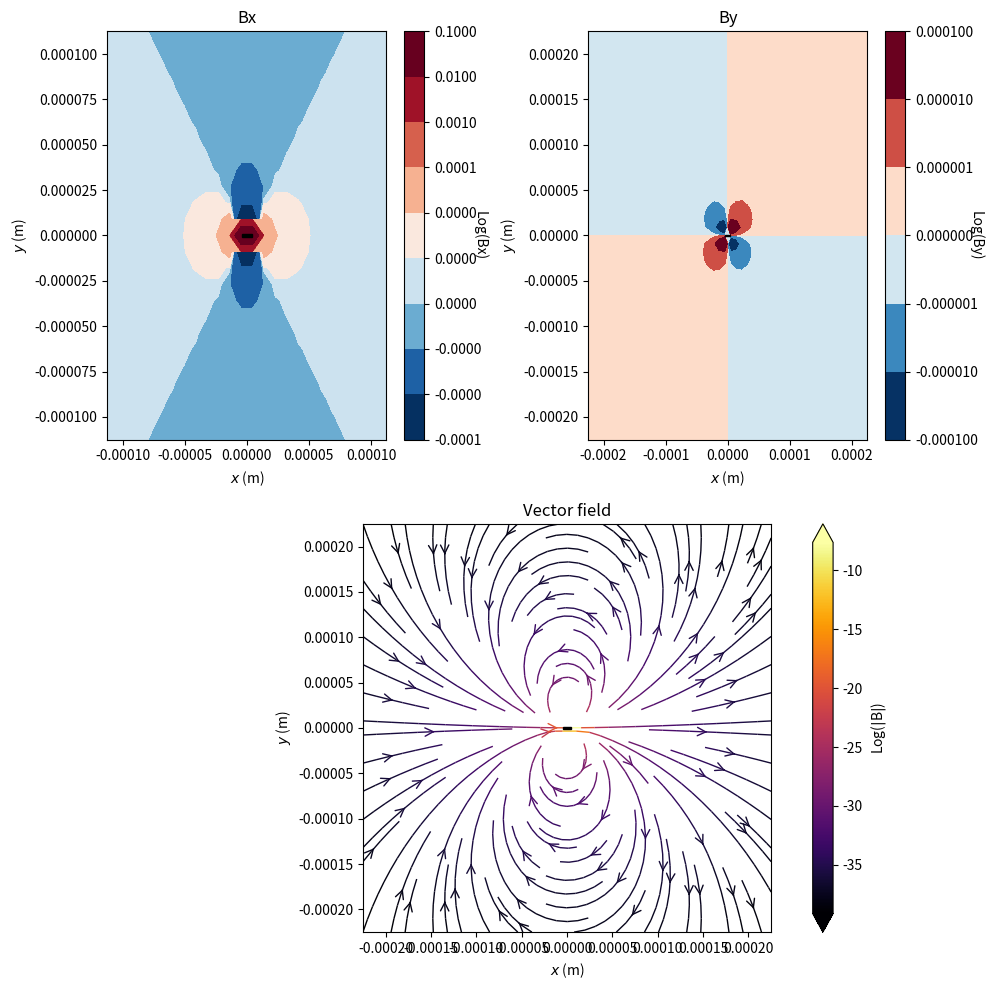
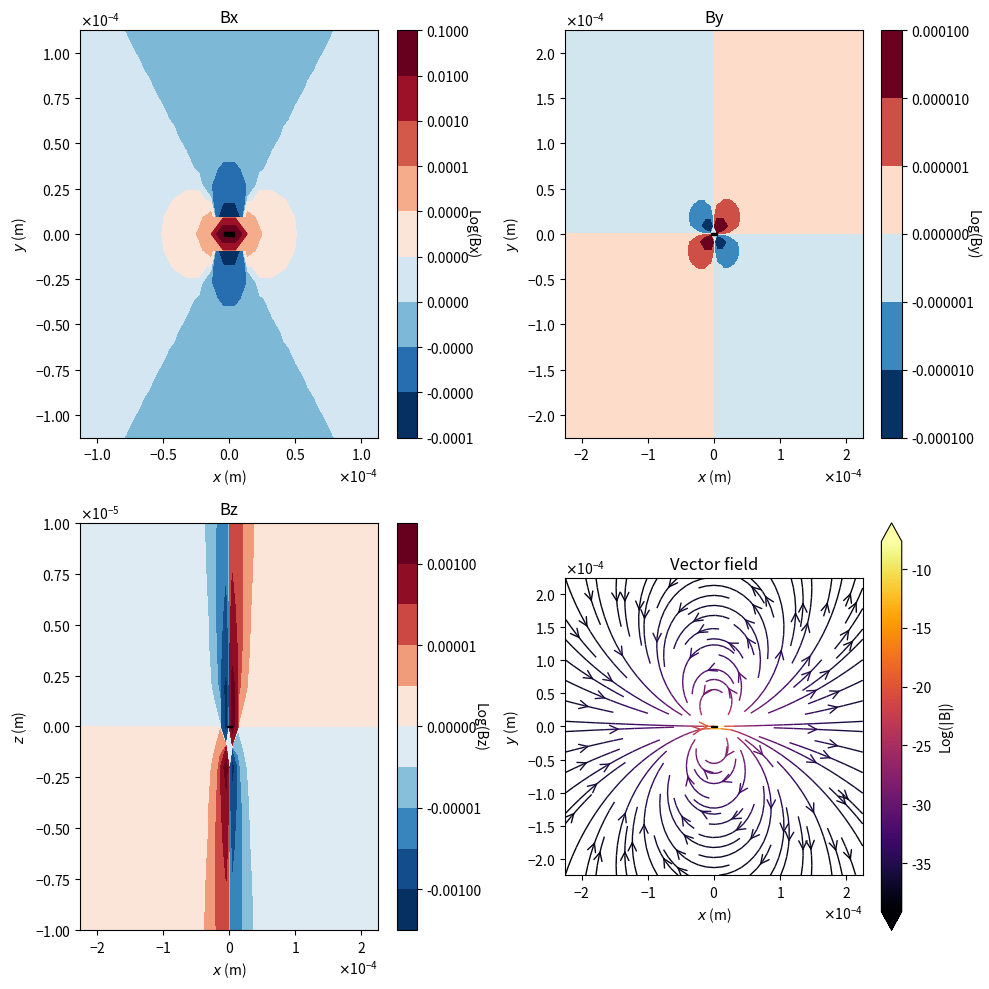

Reproduce these figures in Python, in order.
#!/usr/bin/env python3
# -*- coding: utf-8 -*-
"""
Created on Sat May  2 15:09:57 2020

@author: mbejarano
"""


import sys
import numpy as np
import matplotlib.pyplot as plt
from matplotlib.patches import Rectangle
from matplotlib import ticker
from numpy import ma
from matplotlib.colors import BoundaryNorm
from matplotlib.ticker import MaxNLocator
import matplotlib.gridspec as gridspec
import matplotlib.colors as colors
from mpl_toolkits.axes_grid1 import make_axes_locatable
from mpl_toolkits.mplot3d import Axes3D
from mpl_toolkits import mplot3d


def B(x, y, xm, ym, Mx, My):      
    """
    Function to calculate the external field due to magnetic dipole moments
    See link for formula: https://en.wikipedia.org/wiki/Dipole
    Parameters:
    x - x coord of inquired point
    y - y coord of inquired point
    xm and ym - coordinates of magnetic cell
    Mx and My - magnetization components of the magnetic cells
    """        
    mu_0 = 4*np.pi*10**-7                                   #Units: H/m
    fac = mu_0/(4*np.pi)                                    #Multiplicative factor of formula
    Bx=0
    By=0
    for row in range(len(Mx)):                              #2 for loops for iterating over magnet grid
        for col in range(len(Mx[row])):
            r_x=x-xm[row][col]                              #calculate displacement components bet. eval points and magn cell
            r_y=y-ym[row][col]                              #r_x holds x components, r_y y components
            magn=np.hypot(r_x,r_y)                          #grid with the magnitude of the r vectors
            r=np.array([r_x/magn,r_y/magn])                 #unitary r matrix
            Bx += fac * (3* (Mx[row][col]*r[0]+My[row][col]*r[1])*r[0]-Mx[row][col])/(magn**3)
            By += fac * (3* (Mx[row][col]*r[0]+My[row][col]*r[1])*r[1]-My[row][col])/(magn**3)

    return Bx,By



def B2(x, y, z, xm, ym, zm, Mx, My, Mz):      
    """
    Function to calculate the external field due to magnetic dipole moments
    See link for formula: https://en.wikipedia.org/wiki/Dipole
    Parameters:
    x - x coord of inquired point
    y - y coord of inquired point
    xm and ym - coordinates of magnetic cell
    Mx and My - magnetization components of the magnetic cells
    """        
    mu_0 = 4*np.pi*10**-7                                   #Units: H/m
    fac = mu_0/(4*np.pi)                                    #Multiplicative factor of formula
    Bx=0
    By=0
    Bz=0
    for depth in range(len(Mx)):                              #iterating over depth
        for row in range(len(Mx[depth])):
            for col in range(len(Mx[depth][row])):
                r_x=x-xm[depth][row][col]                              #calculate displacement components bet. eval points and magn cell
                r_y=y-ym[depth][row][col]                              #r_x holds x components, r_y y components
                r_z=z-zm[depth][row][col]                              #r_x holds x components, r_y y components
                magn=np.sqrt(r_x**2+r_y**2+r_z**2)
                #r=np.array([r_z/magn, r_x/magn,r_y/magn])                 #unitary r matrix
                rx=r_x/magn
                ry=r_y/magn
                rz=r_z/magn
                Bx += fac * (3* (Mx[depth][row][col]*rx+My[depth][row][col]*ry+Mz[depth][row][col]*rz)*rx-Mx[depth][row][col])/(magn**3)
                By += fac * (3* (Mx[depth][row][col]*rx+My[depth][row][col]*ry+Mz[depth][row][col]*rz)*ry-My[depth][row][col])/(magn**3)
                Bz += fac * (3* (Mx[depth][row][col]*rx+My[depth][row][col]*ry+Mz[depth][row][col]*rz)*rz-Mz[depth][row][col])/(magn**3)
#                Bx += fac * (3* (Mx[depth][row][col]*r[1]+My[depth][row][col]*r[2]+Mz[depth][row][col]*r[0])*r[1]-Mx[depth][row][col])/(magn**3)
#                By += fac * (3* (Mx[depth][row][col]*r[1]+My[depth][row][col]*r[2]+Mz[depth][row][col]*r[0])*r[2]-My[depth][row][col])/(magn**3)
#                Bz += fac * (3* (Mx[depth][row][col]*r[1]+My[depth][row][col]*r[2]+Mz[depth][row][col]*r[0])*r[0]-Mz[depth][row][col])/(magn**3)

    return Bx,By,Bz

# =============================================================================
# Creation of evaluation space
# Note: have to be careful of not putting an eval point inside the magnet, or else the formula will result in a very
# big value (measuring field inside the magnet!). So choose amount of points and max coordinates carefully.
# =============================================================================

# Create dictionary of units and value
units = {
        1:"m",
        10**-1:"dm",
        10**-2:"cm",
        10**-3: "mm",
        10**-6: '\u03BCm'
        }


unit_size=10**-6                        #unit: um
nx, ny,nz = 50, 51, 11                         #grid size x vs y
XMAX, YMAX, ZMAX = 225*unit_size, 225*unit_size, 10*unit_size   #max values for grid  
x = np.linspace(-XMAX, XMAX, nx)        # 1D vector of x coordinates
y = np.linspace(-YMAX, YMAX, ny)        # 1D vector of y coordinates
z = np.linspace(-ZMAX, ZMAX, nz)        # 1D vector of y coordinates
X, Y = np.meshgrid(x, y)                # X grid with x coordinates; Y grid with y coordinates
Y2, Z2, X2 = np.meshgrid(y,z,x)                # X grid with x coordinates; Y grid with y coordinates


# =============================================================================
# Creation of magnet
# =============================================================================

length_mag=8*unit_size                              #Dimensions for a cube-shaped magnet
width_mag=2*unit_size
height_mag=50*10**-9
Vol=length_mag*width_mag*height_mag                 #Volume of the magnet
xm,ym,zm=10,10,1                                           #grid size for magnet
Vol_unit=Vol/(xm*ym)
Vol_unit2=Vol/(xm*ym*zm)
XM_Max, YM_Max, ZM_Max=length_mag/2, width_mag/2, height_mag/2
m_x_coord = np.linspace(-XM_Max, XM_Max, xm)        # 1D vector of x coordinates
m_y_coord = np.linspace(-YM_Max, YM_Max, ym)        # 1D vector of y coordinates
m_z_coord = np.linspace(-ZM_Max, ZM_Max, zm)        # 1D vector of y coordinates
XM, YM = np.meshgrid(m_x_coord, m_y_coord)          # X/Y grid with magnet cell coordinates
YM2, ZM2, XM2 = np.meshgrid(m_y_coord,m_z_coord, m_x_coord)          # X/Y grid with magnet cell coordinates
Ms = 810000                                         #Magnetization saturation
mx=np.ones((xm,ym))                                 #unitary magnetization matrix of mx components
my=np.zeros((xm,ym))                                #unitary magnetization matrix of my components
Mx=Ms*Vol_unit*mx                                   #Magnetization X component
My=Ms*Vol_unit*my                                   #Magnetization Y component

mx2=np.ones((zm,xm,ym))                                 #unitary magnetization matrix of mx components
my2=np.zeros((zm,xm,ym))                                #unitary magnetization matrix of my components
mz2=np.zeros((zm,xm,ym))                                #unitary magnetization matrix of my components
Mx2=Ms*Vol_unit2*mx2                                   #Magnetization X component
My2=Ms*Vol_unit2*my2                                   #Magnetization Y component
Mz2=Ms*Vol_unit2*mz2                                   #Magnetization Y component


# =============================================================================
# Calling function for calculating the field at ALL grid points
# =============================================================================

Bx,By = B(X,Y,XM,YM,Mx,My)
Bx2,By2,Bz = B2(X2,Y2,Z2,XM2,YM2,ZM2,Mx2,My2,Mz2)

# =============================================================================
# Extracting the field at one particular point
# =============================================================================

#step_size_x=XMAX*2/(nx-1)
#
#x_inspect=step_size_x/2+2*step_size_x                               #Coordinates to inspect the field at this position
#y_inspect=4*unit_size                               #This point must be at the grid, otherwise there will be an error
#x_index=np.where(x==x_inspect)
#y_index=np.where(y==y_inspect)

#Bx_point=Bx[x_index[0][0]][y_index[0][0]]
#By_point=By[x_index[0][0]][y_index[0][0]]
Bx_ext=0.037
B_magn=np.sqrt(Bx2[5][25][25]**2+By2[5][25][25]**2+Bz[5][25][25]**2)
print("The Bx component at that point is {:e}".format(Bx2[5][25][25]))
print("The By component at that point is {:e}".format(By2[5][25][25]))
print("The Bz component at that point is {:e}".format(Bz[5][25][25]))
print("The B magnitude at that point is {:e}".format(B_magn))

# =============================================================================
# Plotting settings
# Note:Many things are commented out as I was experimenting with the type of display
# =============================================================================

fig = plt.figure(figsize=(10, 10))
gs = gridspec.GridSpec(nrows=2, ncols=2)
cmap = plt.cm.RdBu_r

# =============================================================================
# Contour plot of Bx
# =============================================================================
ax0 = fig.add_subplot(gs[0, 0])
norm=colors.SymLogNorm(linthresh=0.000001,linscale=1, vmin=Bx.min(), vmax=Bx.max())
#cs1 = ax0.contourf(x, y, Bx, norm=colors.SymLogNorm(linthresh=0.1,linscale=1, vmin=Bx.min(), vmax=Bx.max()),cmap='RdBu')
#cs1 = ax0.contourf(x, y, Bx,  norm=MidpointNormalize(midpoint=0.,vmin=Bx.min(), vmax=Bx.max()),cmap='RdBu_r')
cs1 = ax0.contourf(x, y, Bx,locator=ticker.SymmetricalLogLocator(base=10, linthresh=0.000001),norm=norm,cmap='RdBu_r')
#cs1 = ax0.contourf(x, y, Bx,norm=colors.SymLogNorm(linthresh=0.1,linscale=0.1,vmin=Bx.min(), vmax=Bx.max()),cmap='RdBu_r')
ax0.set_title("Bx")
#ax0.set_xlabel("x ({})".format(units[unit_size]))
#ax0.set_ylabel("y ({})".format(units[unit_size]))
ax0.set_xlabel(r'$x$ (m)')
ax0.set_ylabel(r'$y$ (m)')
ax0.set_xlim(-XMAX/2, XMAX/2)
ax0.set_ylim(-YMAX/2, YMAX/2)
#ax0.ticklabel_format(axis='both',style='sci',scilimits=(0,0),useMathText=True)
cbar1=fig.colorbar(cs1,ax=ax0)
cbar1.set_label('Log(Bx)',rotation=270)
ax0.add_patch(Rectangle((-XM_Max,-YM_Max),length_mag,width_mag, color='k', zorder=100))

# =============================================================================
# Contour plot of By
# =============================================================================

ax1 = fig.add_subplot(gs[0, 1])
norm2=colors.SymLogNorm(linthresh=0.000001,linscale=1, vmin=By.min(), vmax=By.max())
#cs2 = ax1.contourf(x, y, By, locator=ticker.LogLocator(),cmap='RdBu_r')
cs2 = ax1.contourf(x, y, By, locator=ticker.SymmetricalLogLocator(base=10, linthresh=0.000001), norm=norm2,cmap='RdBu_r')
cbar2=fig.colorbar(cs2, ax=ax1)
cbar2.set_label('Log(By)',rotation=270)
ax1.set_title("By")
#ax1.set_xlabel("x ({})".format(units[unit_size]))
#ax1.set_ylabel("y ({})".format(units[unit_size]))
ax1.set_xlabel(r'$x$ (m)')
ax1.set_ylabel(r'$y$ (m)')
ax1.set_xlim(-XMAX, XMAX)
ax1.set_ylim(-YMAX, YMAX)
ax1.add_patch(Rectangle((-XM_Max,-YM_Max),length_mag,width_mag, color='k', zorder=100))

# =============================================================================
# Vector field plot
# =============================================================================
# Plot the streamlines with an appropriate colormap and arrow style
color = 2* np.log(np.hypot(Bx, By))
ax2 = fig.add_subplot(gs[1,:])
strm=ax2.streamplot(x, y, Bx, By, color=color, linewidth=1, cmap=plt.cm.inferno,density=1, arrowstyle='->', arrowsize=1.5)
cbar3=fig.colorbar(strm.lines,ax=ax2,extend='both')
cbar3.set_label(r'Log($\vert$B$\vert$)')
ax2.set_title("Vector field")
ax2.set_xlabel(r'$x$ (m)')
ax2.set_ylabel(r'$y$ (m)')
ax2.set_xlim(-XMAX, XMAX)
ax2.set_ylim(-YMAX, YMAX)
ax2.set_aspect('equal')
ax2.add_patch(Rectangle((-XM_Max,-YM_Max),length_mag,width_mag, color='k', zorder=100))

fig.tight_layout()
plt.show()

#######
# Second figure

fig2 = plt.figure(figsize=(10, 10))

# =============================================================================
# Contour plot of Bx
# =============================================================================
ax3 = fig2.add_subplot(gs[0, 0])
norm3=colors.SymLogNorm(linthresh=0.000001,linscale=1, vmin=Bx2.min(), vmax=Bx2.max())
#cs1 = ax0.contourf(x, y, Bx, norm=colors.SymLogNorm(linthresh=0.1,linscale=1, vmin=Bx.min(), vmax=Bx.max()),cmap='RdBu')
#cs1 = ax0.contourf(x, y, Bx,  norm=MidpointNormalize(midpoint=0.,vmin=Bx.min(), vmax=Bx.max()),cmap='RdBu_r')
cs3 = ax3.contourf(x, y, Bx2[5],locator=ticker.SymmetricalLogLocator(base=10, linthresh=0.000001),norm=norm3,cmap='RdBu_r')
#cs1 = ax0.contourf(x, y, Bx,norm=colors.SymLogNorm(linthresh=0.1,linscale=0.1,vmin=Bx.min(), vmax=Bx.max()),cmap='RdBu_r')
ax3.set_title("Bx")
#ax0.set_xlabel("x ({})".format(units[unit_size]))
#ax0.set_ylabel("y ({})".format(units[unit_size]))
ax3.set_xlabel(r'$x$ (m)')
ax3.set_ylabel(r'$y$ (m)')
ax3.set_xlim(-XMAX/2, XMAX/2)
ax3.set_ylim(-YMAX/2, YMAX/2)
ax3.ticklabel_format(axis='both',style='sci',scilimits=(0,0),useMathText=True)
cbar4=fig2.colorbar(cs3,ax=ax3)
cbar4.set_label('Log(Bx)',rotation=270)
ax3.add_patch(Rectangle((-XM_Max,-YM_Max),length_mag,width_mag, color='k', zorder=100))

# =============================================================================
# Contour plot of By
# =============================================================================

ax4 = fig2.add_subplot(gs[0, 1])
norm4=colors.SymLogNorm(linthresh=0.000001,linscale=1, vmin=By2.min(), vmax=By2.max())
#cs2 = ax1.contourf(x, y, By, locator=ticker.LogLocator(),cmap='RdBu_r')
cs4 = ax4.contourf(x, y, By2[5], locator=ticker.SymmetricalLogLocator(base=10, linthresh=0.000001), norm=norm4,cmap='RdBu_r')
cbar5=fig2.colorbar(cs4, ax=ax4)
cbar5.set_label('Log(By)',rotation=270)
ax4.set_title("By")
#ax1.set_xlabel("x ({})".format(units[unit_size]))
#ax1.set_ylabel("y ({})".format(units[unit_size]))
ax4.set_xlabel(r'$x$ (m)')
ax4.set_ylabel(r'$y$ (m)')
ax4.set_xlim(-XMAX, XMAX)
ax4.set_ylim(-YMAX, YMAX)
ax4.ticklabel_format(axis='both',style='sci',scilimits=(0,0),useMathText=True)
ax4.add_patch(Rectangle((-XM_Max,-YM_Max),length_mag,width_mag, color='k', zorder=100))

# =============================================================================
# Contour plot of Bz
# =============================================================================

ax5 = fig2.add_subplot(gs[1, 0])
norm5=colors.SymLogNorm(linthresh=0.000001,linscale=1, vmin=Bz.min(), vmax=Bz.max())
#cs2 = ax1.contourf(x, y, By, locator=ticker.LogLocator(),cmap='RdBu_r')
cs5 = ax5.contourf(x, z, Bz[:,25,:], locator=ticker.SymmetricalLogLocator(base=10, linthresh=0.000001), norm=norm5,cmap='RdBu_r')
cbar6=fig2.colorbar(cs5, ax=ax5)
cbar6.set_label('Log(Bz)',rotation=270)
ax5.set_title("Bz")
#ax1.set_xlabel("x ({})".format(units[unit_size]))
#ax1.set_ylabel("y ({})".format(units[unit_size]))
ax5.set_xlabel(r'$x$ (m)')
ax5.set_ylabel(r'$z$ (m)')
ax5.set_xlim(-XMAX, XMAX)
ax5.set_ylim(-ZMAX, ZMAX)
ax5.ticklabel_format(axis='both',style='sci',scilimits=(0,0),useMathText=True)
ax5.add_patch(Rectangle((-XM_Max,-ZM_Max),length_mag,height_mag, color='k', zorder=100))

# =============================================================================
# Vector field plot
# =============================================================================
# Plot the streamlines with an appropriate colormap and arrow style

color2 = 2* np.log(np.hypot(Bx2[5], By2[5]))
ax6 = fig2.add_subplot(gs[1,1])
strm2=ax6.streamplot(x, y, Bx2[5], By2[5], color=color2, linewidth=1, cmap=plt.cm.inferno,density=1, arrowstyle='->', arrowsize=1.5)
cbar7=fig2.colorbar(strm2.lines,ax=ax6,extend='both')
cbar7.set_label(r'Log($\vert$B$\vert$)')
ax6.set_title("Vector field")
ax6.set_xlabel(r'$x$ (m)')
ax6.set_ylabel(r'$y$ (m)')
ax6.set_xlim(-XMAX, XMAX)
ax6.set_ylim(-YMAX, YMAX)
ax6.set_aspect('equal')
ax6.ticklabel_format(axis='both',style='sci',scilimits=(0,0),useMathText=True)
ax6.add_patch(Rectangle((-XM_Max,-YM_Max),length_mag,width_mag, color='k', zorder=100))
fig2.tight_layout()
plt.show()

# =============================================================================
# Vector field plot 3D
# =============================================================================
# Plot the streamlines with an appropriate colormap and arrow style

#fig3=plt.figure()
#ax7 = fig3.gca(projection='3d')
#ax7.quiver(X2,Y2,Z2,Bx2,By2,Bz, length=1,normalize=True)
#plt.show()